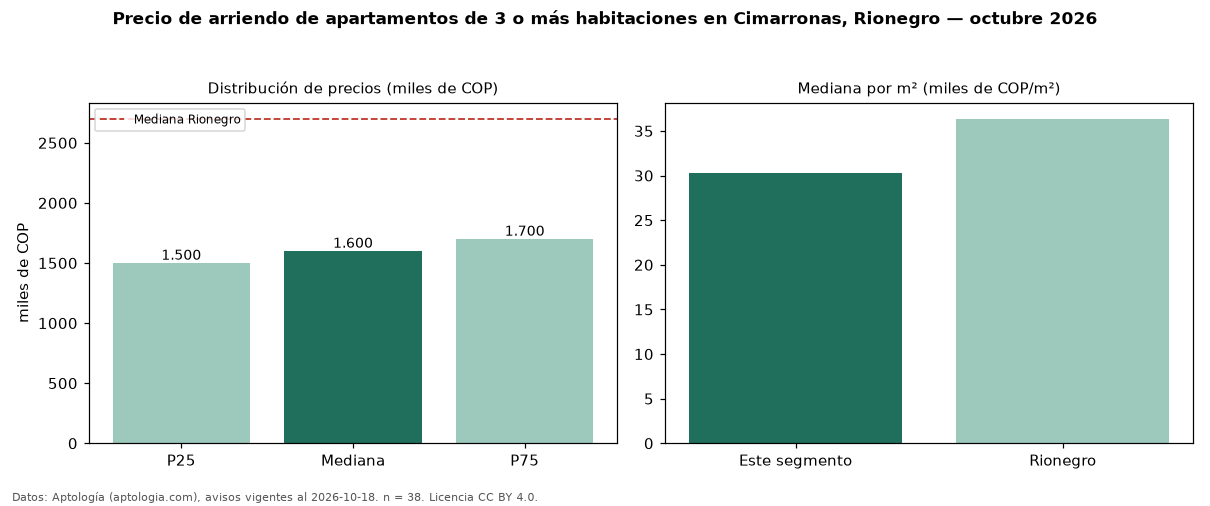

Data behind this chart, as committed beside it:
seccion, metrica, valor, moneda, n
precio, p25, 1500000, COP, 38
precio, mediana, 1600000, COP, 38
precio, p75, 1700000, COP, 38
precio, minimo, 1300000, COP, 38
precio, maximo, 4550000, COP, 38
m2, mediana_precio_m2, 30278, COP, 38
m2, area_mediana_m2, 54.0, m2, 38
banos, mediana_banos, 2.0, , 
estrato, estrato_mas_frecuente, 4, , 38
habitaciones, 3+, 1600000, COP, 38
ciudad, mediana_ciudad_referencia, 2700000, COP, 
ciudad, mediana_m2_ciudad, 36364, COP, 
fuente, fecha_datos, 2026-10-18, , 
fuente, atribucion, https://www.aptologia.com/arriendo/rione…, , 
fuente, licencia, CC BY 4.0, , 
